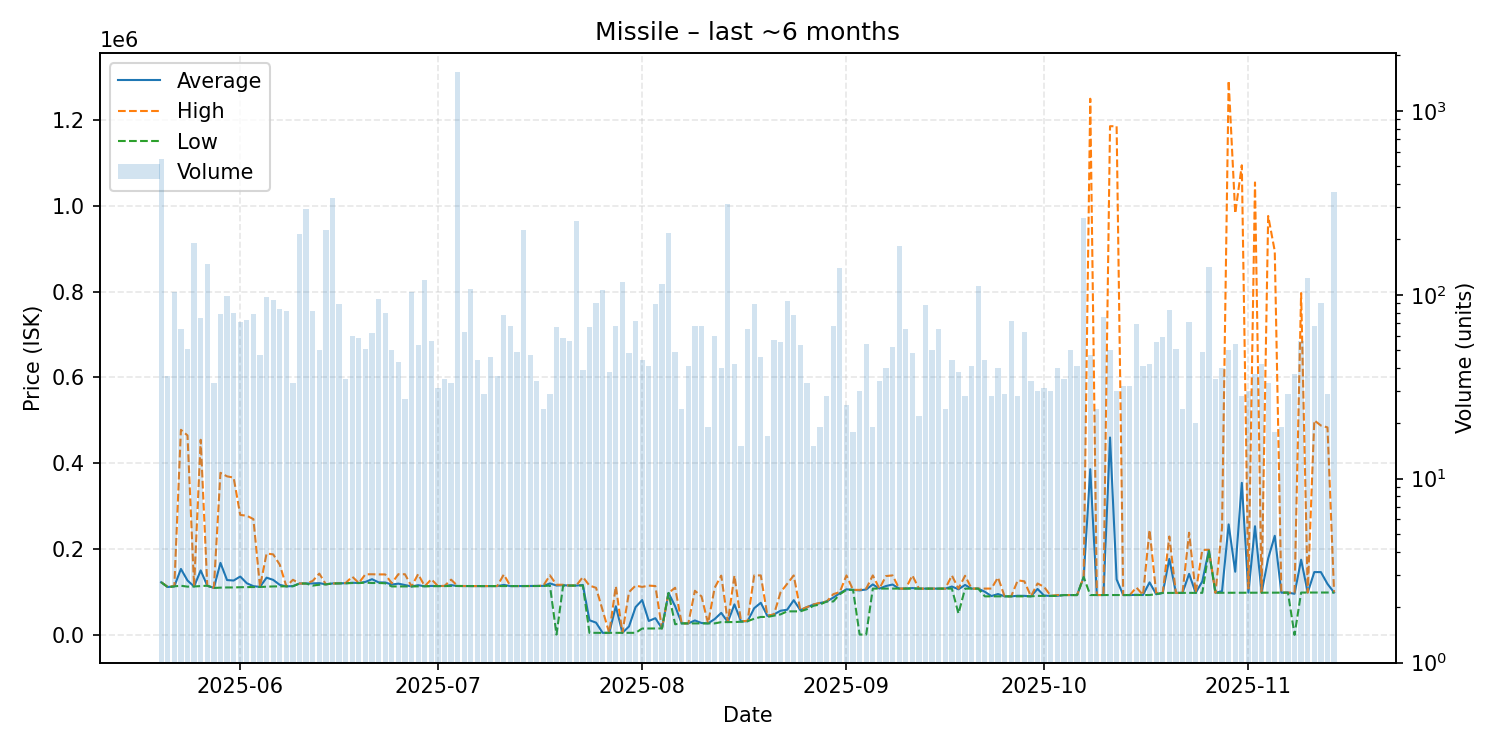

The file beside this chart, header and first rows:
date, average, highest, lowest, order_count, volume
2025-05-20, 122900, 122900, 122900, 33, 548
2025-05-21, 111758, 112150, 111200, 26, 36
2025-05-22, 113300, 113700, 113300, 34, 103
2025-05-23, 153851, 477900, 114700, 32, 65
2025-05-24, 126888, 464800, 112600, 36, 51
2025-05-25, 113000, 113000, 113000, 32, 191
2025-05-26, 150411, 454700, 113900, 25, 75
2025-05-27, 114800, 114800, 114800, 30, 147
2025-05-28, 109639, 109900, 109500, 17, 33
2025-05-29, 167951, 377700, 110300, 37, 79
2025-05-30, 127926, 369500, 110700, 29, 99
2025-05-31, 126859, 366600, 110700, 42, 80
2025-06-01, 136194, 279600, 111300, 28, 71
2025-06-02, 120515, 277800, 111400, 43, 73
2025-06-03, 113665, 269900, 111700, 42, 79
2025-06-04, 112053, 112300, 111900, 21, 47
2025-06-05, 133545, 189700, 112500, 32, 97
2025-06-06, 128341, 187800, 113100, 35, 94
2025-06-07, 116815, 163800, 113200, 37, 84
2025-06-08, 113193, 113200, 113100, 38, 82
2025-06-09, 113921, 128600, 113500, 25, 33
2025-06-10, 119900, 119900, 119900, 26, 215
2025-06-11, 119900, 119900, 119900, 22, 292
2025-06-12, 120116, 125900, 115000, 36, 82
2025-06-13, 120794, 143000, 117000, 33, 50
2025-06-14, 118000, 118000, 118000, 34, 224
2025-06-15, 120000, 120000, 120000, 32, 334
2025-06-16, 120263, 120300, 120200, 35, 89
2025-06-17, 120643, 121100, 120300, 20, 35
2025-06-18, 121590, 135850, 121100, 34, 60
2025-06-19, 121095, 121100, 121000, 33, 58
2025-06-20, 123637, 141400, 122000, 37, 51
2025-06-21, 129940, 141400, 121100, 28, 62
2025-06-22, 122560, 141100, 121100, 36, 95
2025-06-23, 122301, 141100, 120500, 34, 80
2025-06-24, 117554, 120500, 113100, 26, 50
2025-06-25, 119588, 141600, 113100, 25, 43
2025-06-26, 116259, 141500, 113100, 17, 27
2025-06-27, 113100, 113100, 113100, 42, 104
2025-06-28, 116015, 141800, 113400, 33, 53
2025-06-29, 113500, 113500, 113500, 35, 121
2025-06-30, 114277, 129850, 113700, 34, 56
2025-07-01, 114019, 114100, 113800, 24, 31
2025-07-02, 114189, 114200, 113800, 21, 35
2025-07-03, 116127, 128900, 114200, 29, 33
2025-07-04, 114100, 114100, 114100, 27, 1631
2025-07-05, 113903, 114000, 113900, 24, 63
2025-07-06, 113900, 113900, 113900, 51, 108
2025-07-07, 113898, 113900, 113800, 32, 44
2025-07-08, 113907, 114000, 113900, 24, 29
2025-07-09, 113900, 113900, 113900, 27, 46
2025-07-10, 113903, 114000, 113900, 25, 36
2025-07-11, 116687, 140850, 113900, 39, 78
2025-07-12, 113901, 114000, 113900, 28, 68
2025-07-13, 113849, 113900, 113800, 27, 49
2025-07-14, 114000, 114000, 114000, 11, 225
2025-07-15, 114100, 114100, 114100, 31, 47
2025-07-16, 114097, 114100, 114000, 22, 34
2025-07-17, 114417, 115000, 114100, 19, 24
2025-07-18, 120114, 138900, 115100, 19, 29
... 119 more rows
